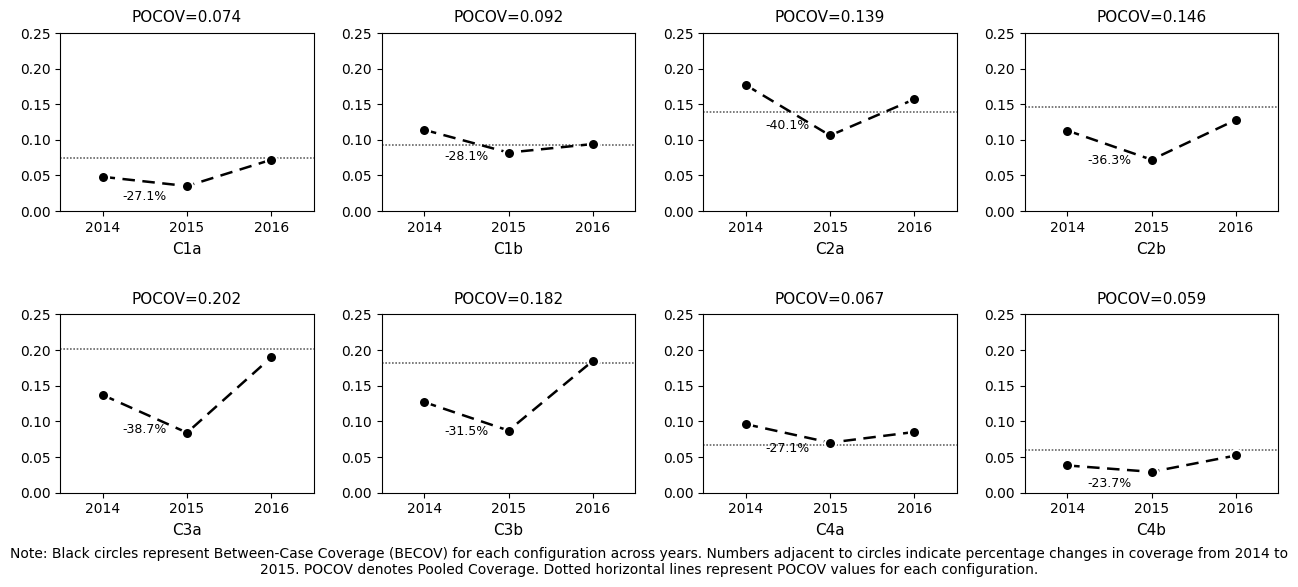

This figure's Python source:
"""
BECOV时序图绘制脚本（优化版）
绘制8个配置（C1a-C4b）的BECOV时序图（2014-2016年）
特性：双色圆点、优化虚线、扁平布局、Times New Roman字体
"""

import matplotlib.pyplot as plt
import numpy as np

# ========== 全局字体设置 ==========
plt.rcParams['font.family'] = 'Times New Roman'
plt.rcParams['font.size'] = 10

# ========== 数据准备 ==========
years = np.array([2014, 2015, 2016])
configurations = ['C1a', 'C1b', 'C2a', 'C2b', 'C3a', 'C3b', 'C4a', 'C4b']

# BECOV数据（8配置 × 3年）- 最新更新
becov_data = {
    'C1a': [0.048, 0.035, 0.072],
    'C1b': [0.114, 0.082, 0.094],
    'C2a': [0.177, 0.106, 0.157],
    'C2b': [0.113, 0.072, 0.128],
    'C3a': [0.137, 0.084, 0.190],
    'C3b': [0.127, 0.087, 0.185],
    'C4a': [0.096, 0.070, 0.085],
    'C4b': [0.038, 0.029, 0.052]
}

# POCOV数据（8配置）
pocov_data = {
    'C1a': 0.074,
    'C1b': 0.092,
    'C2a': 0.139,
    'C2b': 0.146,
    'C3a': 0.202,
    'C3b': 0.182,
    'C4a': 0.067,
    'C4b': 0.059
}

# ========== 创建扁平化的2行×4列子图 ==========
fig, axes = plt.subplots(2, 4, figsize=(13, 6))
axes = axes.flatten()

# ========== 绘制每个配置的子图 ==========
for i, config in enumerate(configurations):
    ax = axes[i]

    # 提取当前配置的数据
    becov_values = np.array(becov_data[config])
    pocov_value = pocov_data[config]

    # === 1. 绘制优化的折线图（点+线一起） ===
    ax.plot(years, becov_values,
            marker='o',  # 圆点标记
            linestyle=(0, (5, 3)),  # 自定义虚线样式
            color='black',
            linewidth=1.8,
            markersize=8,  # 增大标记点
            markerfacecolor='black',  # 黑色填充
            markeredgecolor='white',  # 白色边框
            markeredgewidth=1.5)  # 边框宽度

    # === 2. 绘制优化的POCOV水平虚线 ===
    ax.axhline(y=pocov_value,
               linestyle=(0, (1, 1)),  # 密集点状虚线
               color='#404040',  # 深灰色
               linewidth=1.2,
               alpha=0.8,  # 提高不透明度
               zorder=0)  # 最底层

    # === 3. 计算并标注2014-2015年变化率（添加%符号） ===
    change_rate = ((becov_values[1] - becov_values[0]) / becov_values[0]) * 100

    # 标注位置：x在2014.5，y在两点平均值稍下方
    x_pos = 2014.5
    y_pos = (becov_values[0] + becov_values[1]) / 2 - 0.012

    # 添加百分比标注（加上%符号）
    ax.text(x_pos, y_pos, f'{change_rate:.1f}%',
            ha='center', va='top',
            fontsize=9, color='black')

    # === 4. 设置标题（仅POCOV值） ===
    ax.set_title(f'POCOV={pocov_value:.3f}',
                 fontsize=11, pad=8)

    # === 5. 设置X轴 ===
    ax.set_xlim(2013.5, 2016.5)
    ax.set_xticks([2014, 2015, 2016])
    ax.tick_params(axis='x', labelsize=10)

    # === 6. 设置配置名称标签（放在底部） ===
    ax.set_xlabel(config, fontsize=11, labelpad=5)

    # === 7. 设置Y轴 ===
    ax.set_ylim(0, 0.25)
    ax.set_yticks(np.arange(0, 0.26, 0.05))
    ax.tick_params(axis='y', labelsize=10)

    # === 8. 保留所有边框 ===
    for spine in ax.spines.values():
        spine.set_visible(True)

# ========== 优化布局 ==========
plt.tight_layout(pad=1.5, h_pad=2.5, w_pad=2.0, rect=[0, 0.05, 1, 1])

# ========== 添加图注 ==========
fig.text(0.5, 0.02,
         'Note: Black circles represent Between-Case Coverage (BECOV) for each configuration across years. '
         'Numbers adjacent to circles indicate percentage changes in coverage from 2014 to 2015. '
         'POCOV denotes Pooled Coverage. Dotted horizontal lines represent POCOV values for each configuration.',
         ha='center', va='bottom', fontsize=10, wrap=True)

# ========== 保存高清图片 ==========
output_path = 'Fig7_becov_2014_2016.pdf'
plt.savefig(output_path, dpi=300, bbox_inches='tight', facecolor='white')
print(f"✅ 优化后的图片已保存至: {output_path}")
print(f"📊 图表尺寸: 13×6英寸 (紧凑布局)")
print(f"🎨 优化特性: 双色圆点 + 点状POCOV线 + 配置名在底部 + Times New Roman字体")

# ========== 显示图片 ==========
plt.show()
